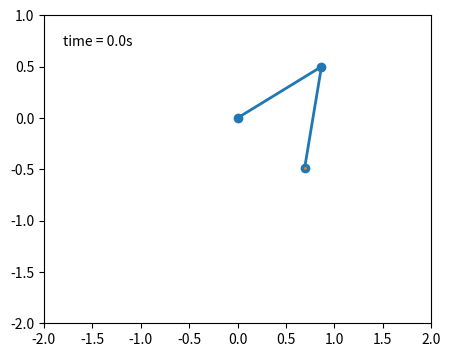

Source code (Python):
"""
===========================
The double pendulum problem
===========================

This animation illustrates the double pendulum problem.

Double pendulum formula translated from the C code at
http://www.physics.usyd.edu.au/~wheat/dpend_html/solve_dpend.c
"""

from numpy import sin, cos
import numpy as np
import matplotlib.pyplot as plt
import scipy.integrate as integrate
import matplotlib.animation as animation
from collections import deque

G = 9.8  # acceleration due to gravity, in m/s^2
L1 = 1.0  # length of pendulum 1 in m
L2 = 1.0  # length of pendulum 2 in m
L = L1 + L2  # maximal length of the combined pendulum
M1 = 1.0  # mass of pendulum 1 in kg
M2 = 1.0  # mass of pendulum 2 in kg
t_stop = 5  # how many seconds to simulate
history_len = 500  # how many trajectory points to display


def derivs(state, t):

    dydx = np.zeros_like(state)
    dydx[0] = state[1]

    delta = state[2] - state[0]
    den1 = (M1+M2) * L1 - M2 * L1 * cos(delta) * cos(delta)
    dydx[1] = ((M2 * L1 * state[1] * state[1] * sin(delta) * cos(delta)
                + M2 * G * sin(state[2]) * cos(delta)
                + M2 * L2 * state[3] * state[3] * sin(delta)
                - (M1+M2) * G * sin(state[0]))
               / den1)

    dydx[2] = state[3]

    den2 = (L2/L1) * den1
    dydx[3] = ((- M2 * L2 * state[3] * state[3] * sin(delta) * cos(delta)
                + (M1+M2) * G * sin(state[0]) * cos(delta)
                - (M1+M2) * L1 * state[1] * state[1] * sin(delta)
                - (M1+M2) * G * sin(state[2]))
               / den2)

    return dydx

# create a time array from 0..t_stop sampled at 0.02 second steps
dt = 0.02
t = np.arange(0, t_stop, dt)

# th1 and th2 are the initial angles (degrees)
# w10 and w20 are the initial angular velocities (degrees per second)
th1 = 120.0
w1 = 0.0
th2 = -10.0
w2 = 0.0

# initial state
state = np.radians([th1, w1, th2, w2])

# integrate your ODE using scipy.integrate.
y = integrate.odeint(derivs, state, t)

x1 = L1*sin(y[:, 0])
y1 = -L1*cos(y[:, 0])

x2 = L2*sin(y[:, 2]) + x1
y2 = -L2*cos(y[:, 2]) + y1

fig = plt.figure(figsize=(5, 4))
ax = fig.add_subplot(autoscale_on=False, xlim=(-L, L), ylim=(-L, 1.))
# ax.set_aspect('equal')
# ax.grid()

line, = ax.plot([], [], 'o-', lw=2)
trace, = ax.plot([], [], '.-', lw=1, ms=2)
time_template = 'time = %.1fs'
time_text = ax.text(0.05, 0.9, '', transform=ax.transAxes)
history_x, history_y = deque(maxlen=history_len), deque(maxlen=history_len)


def animate(i):
    thisx = [0, x1[i], x2[i]]
    thisy = [0, y1[i], y2[i]]

    if i == 0:
        history_x.clear()
        history_y.clear()

    history_x.appendleft(thisx[2])
    history_y.appendleft(thisy[2])

    line.set_data(thisx, thisy)
    trace.set_data(history_x, history_y)
    time_text.set_text(time_template % (i*dt))
    return line, trace, time_text


ani = animation.FuncAnimation(
    fig, animate, len(y), interval=dt*1000, blit=True)
plt.show()
